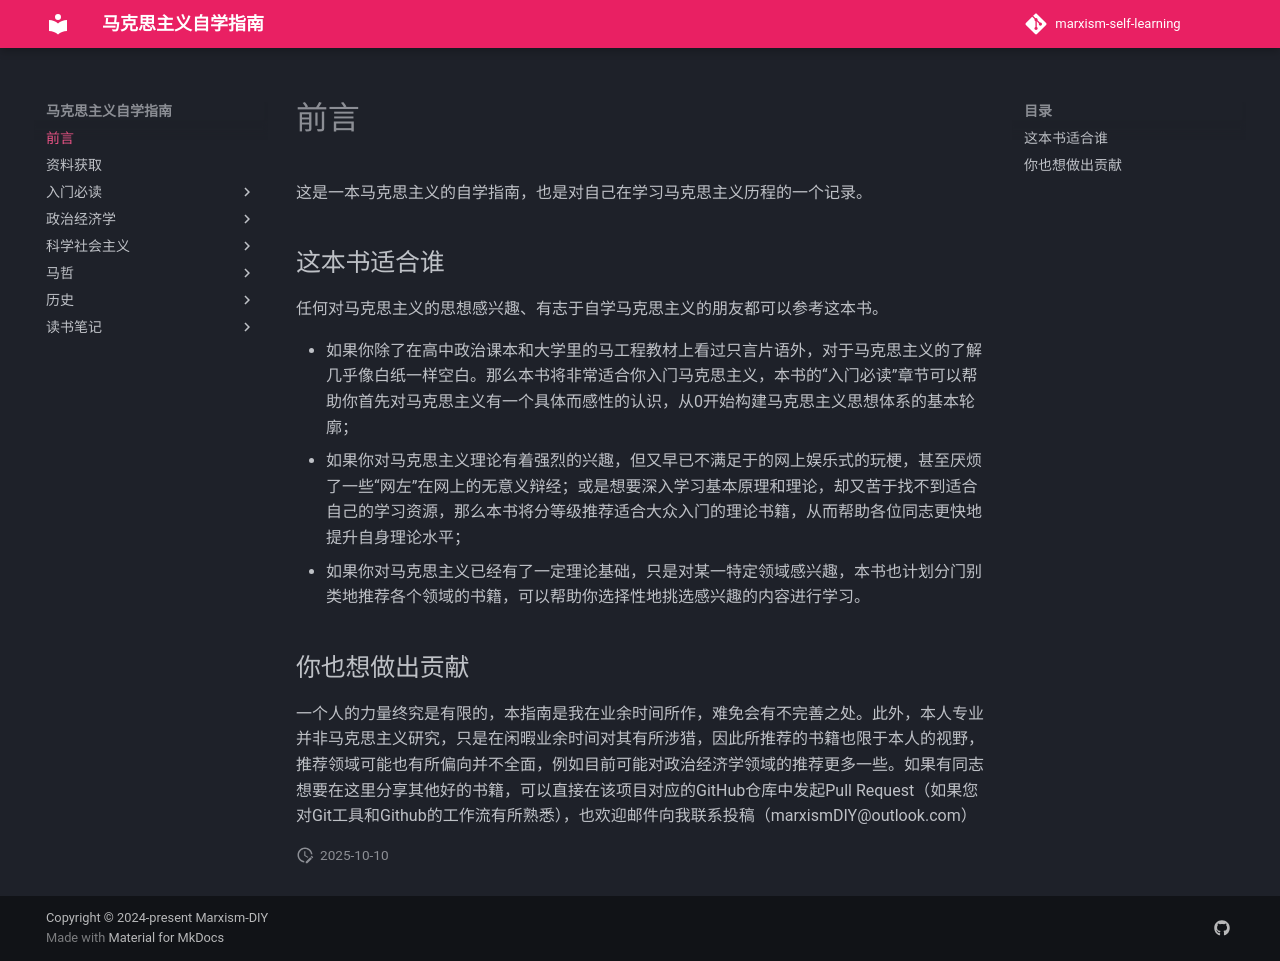

repository: MarxismDIY/marxism-DIY · page: index.html · generator: mkdocs

这是一本马克思主义的自学指南，也是对自己在学习马克思主义历程的一个记录。
## 这本书适合谁
任何对马克思主义的思想感兴趣、有志于自学马克思主义的朋友都可以参考这本书。

- 如果你除了在高中政治课本和大学里的马工程教材上看过只言片语外，对于马克思主义的了解几乎像白纸一样空白。那么本书将非常适合你入门马克思主义，本书的“入门必读”章节可以帮助你首先对马克思主义有一个具体而感性的认识，从0开始构建马克思主义思想体系的基本轮廓；
- 如果你对马克思主义理论有着强烈的兴趣，但又早已不满足于的网上娱乐式的玩梗，甚至厌烦了一些“网左”在网上的无意义辩经；或是想要深入学习基本原理和理论，却又苦于找不到适合自己的学习资源，那么本书将分等级推荐适合大众入门的理论书籍，从而帮助各位同志更快地提升自身理论水平；
- 如果你对马克思主义已经有了一定理论基础，只是对某一特定领域感兴趣，本书也计划分门别类地推荐各个领域的书籍，可以帮助你选择性地挑选感兴趣的内容进行学习。
## 你也想做出贡献
一个人的力量终究是有限的，本指南是我在业余时间所作，难免会有不完善之处。此外，本人专业并非马克思主义研究，只是在闲暇业余时间对其有所涉猎，因此所推荐的书籍也限于本人的视野，推荐领域可能也有所偏向并不全面，例如目前可能对政治经济学领域的推荐更多一些。如果有同志想要在这里分享其他好的书籍，可以直接在该项目对应的GitHub仓库中发起Pull Request（如果您对Git工具和Github的工作流有所熟悉），也欢迎邮件向我联系投稿（marxismDIY@outlook.com）
